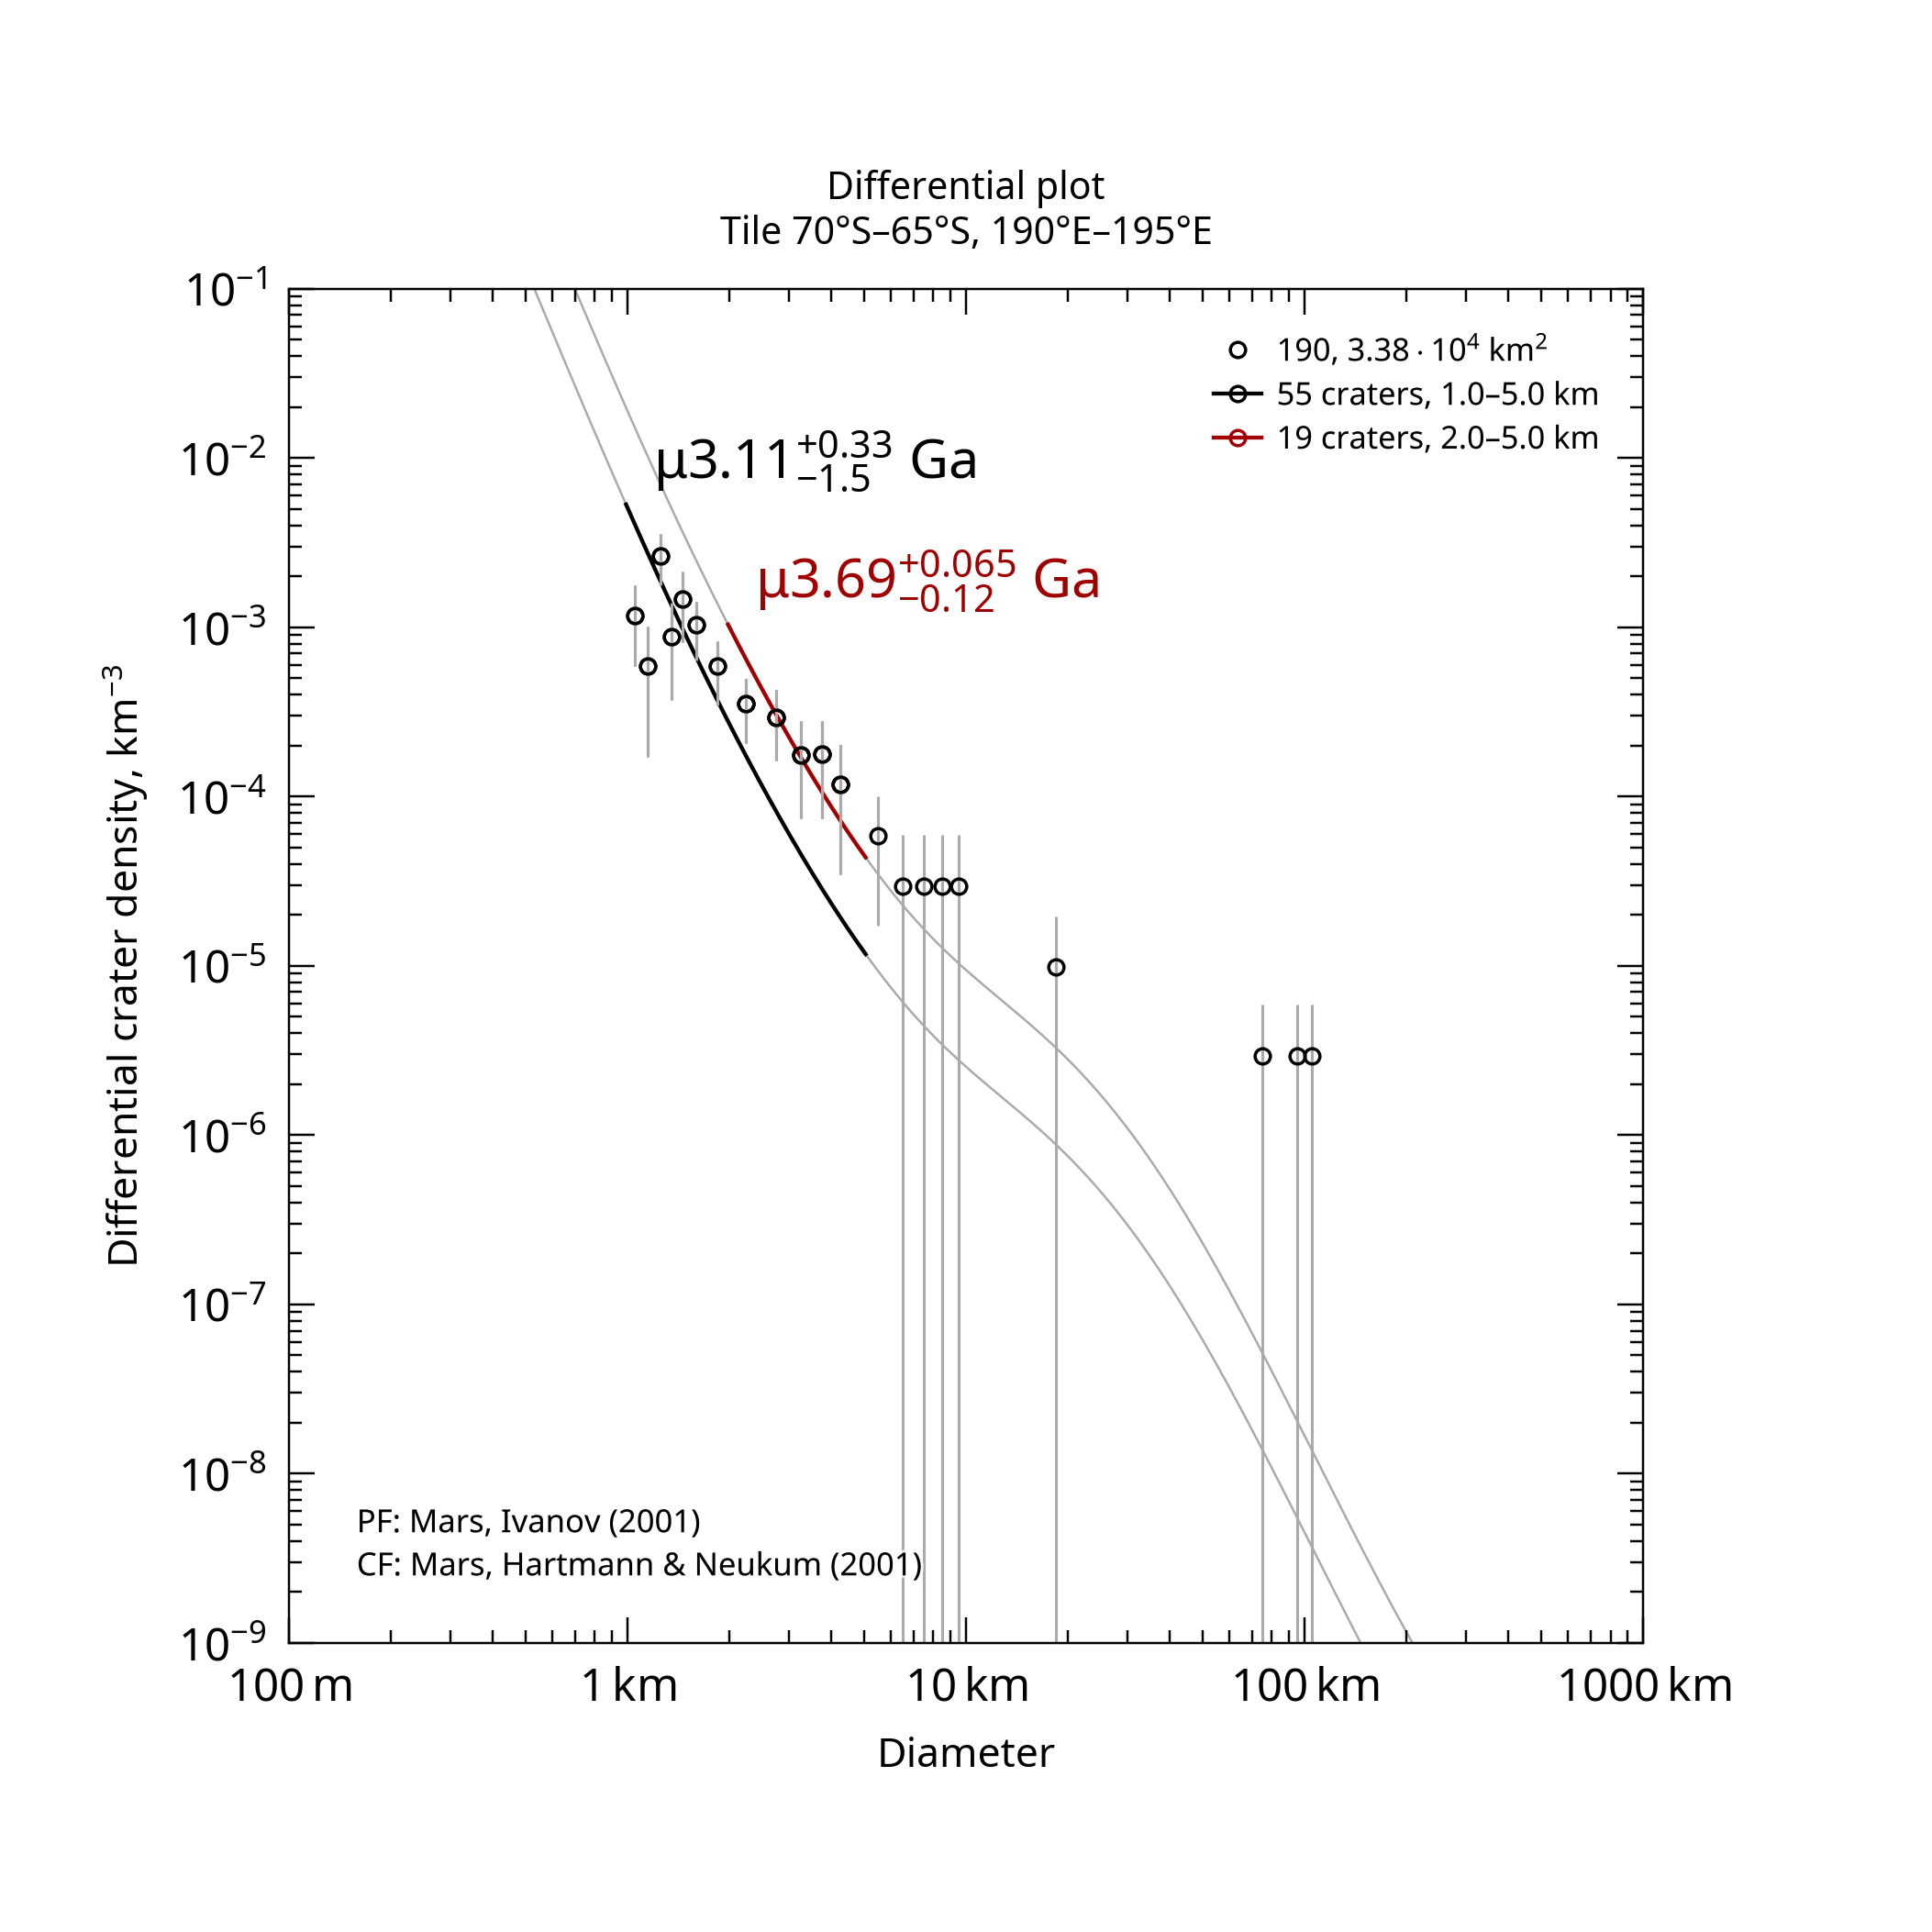

Source data for this figure (header and first rows):
, , , , , , , , , , , , , , , , , , , , Formatted values [paste MathML into Word…
, , , , , , , , , , , , , , , , , , , , , MathML, , Latex
Name, Area, Binning, d_min, d_max, Method, Resurf, N, N_event, Age, Age-, Age+, a0, a0-, a0+, N(1), N(1)-, N(1)+, Source, , Range, Age, N(1), Age
190, 33850, pseudo-log, 1, 5, d-fit, 0, 55.0, 55, 3.11, 1.66, 3.43, -2.799, -3.093, -2.626, 1.59e-03, 8.07e-04, 2.37e-03, tiles_scc/tile_lat-70_lon+190.scc, , 1.0–5.0 km, <math xmlns="http://www.w3.org/1998/Math…, <math xmlns="http://www.w3.org/1998/Math…, $\mu3.11^{+0.33}_{-1.5}$ Ga
190, 33850, pseudo-log, 2, 5, d-fit, 0, 19.0, 19, 3.69, 3.57, 3.76, -2.228, -2.452, -2.081, 5.92e-03, 3.53e-03, 8.30e-03, tiles_scc/tile_lat-70_lon+190.scc, , 2.0–5.0 km, <math xmlns="http://www.w3.org/1998/Math…, <math xmlns="http://www.w3.org/1998/Math…, $\mu3.69^{+0.065}_{-0.12}$ Ga
